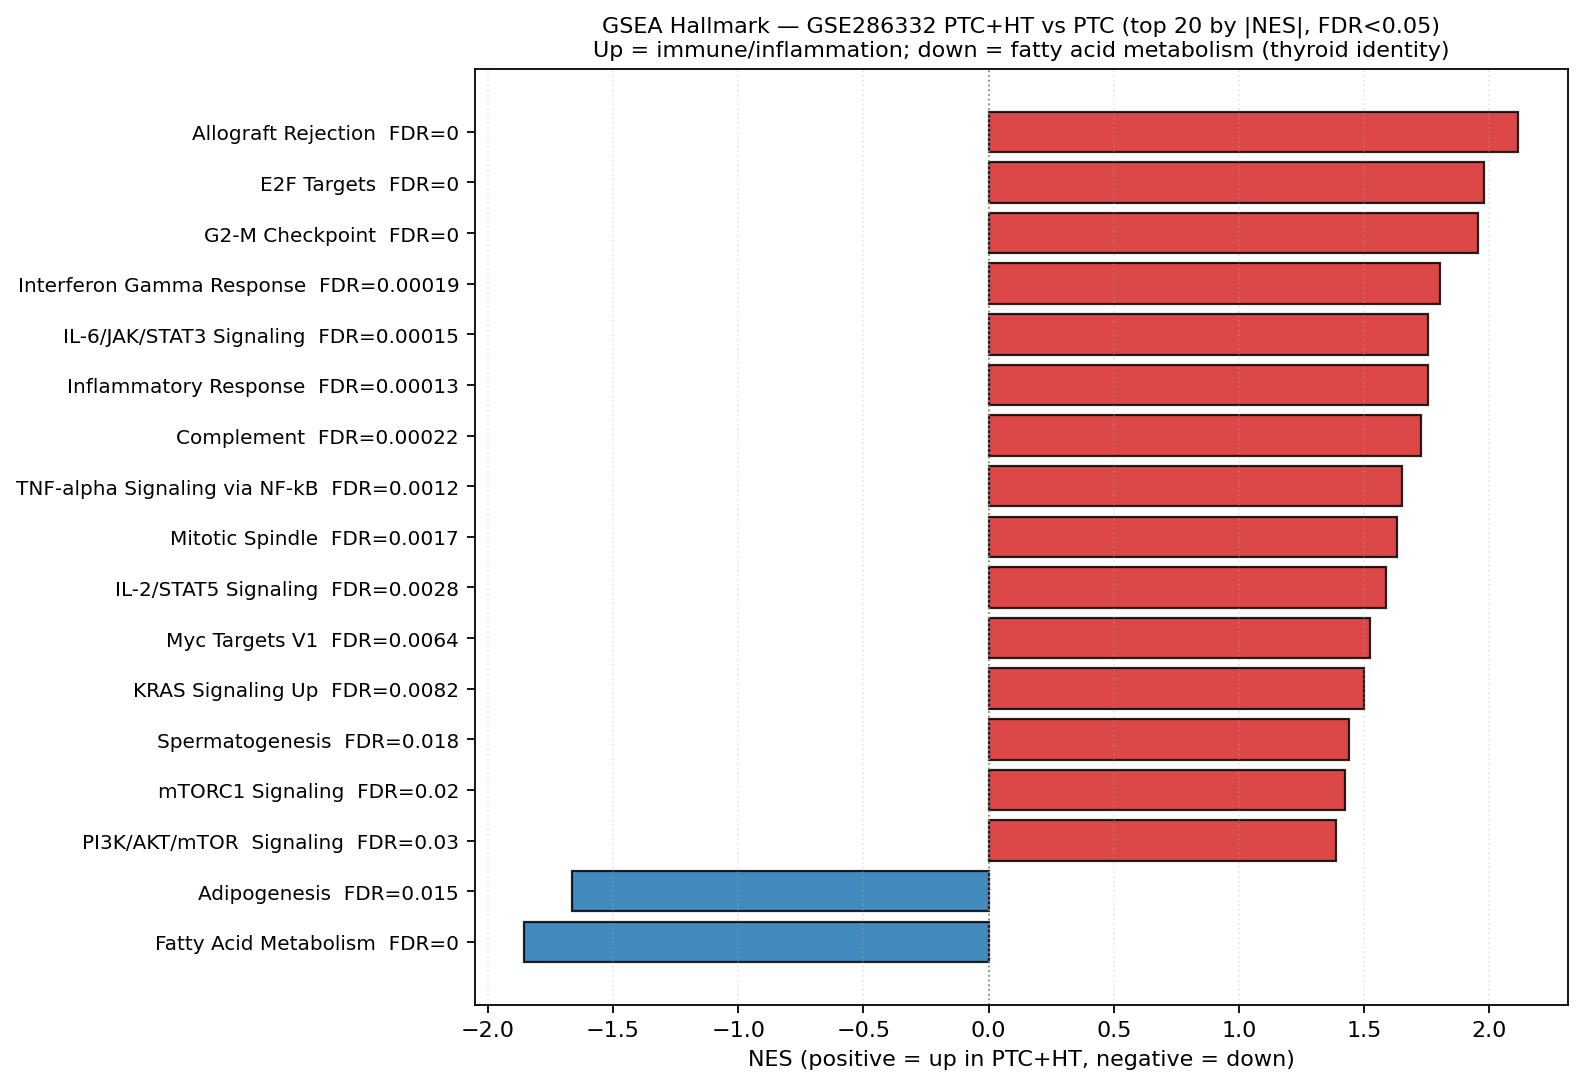

Values plotted in this chart, from the file beside it:
Name	Term	ES	NES	NOM p-val	FDR q-val	FWER p-val	Tag %	Gene %	Lead_genes	geneset_db	abs_NES
prerank	Allograft Rejection	0.814	2.116	0.0	0.0	0.0	123/197	11.48%	HLA-DOB;CCL5;MAP4K1;CRTAM;HLA-DMB;HLA-DO…	MSigDB_Hallmark_2020	2.116
prerank	E2F Targets	0.7636	1.981	0.0	0.0	0.0	114/200	13.98%	MYBL2;MKI67;AURKB;KIF18B;BUB1B;CDC20;RRM…	MSigDB_Hallmark_2020	1.981
prerank	G2-M Checkpoint	0.752	1.955	0.0	0.0	0.0	105/199	13.64%	BUB1;MYBL2;MKI67;E2F2;AURKB;NUSAP1;CDC20…	MSigDB_Hallmark_2020	1.955
prerank	Fatty Acid Metabolism	-0.4464	-1.854	0.0	0.0	0.0	64/155	16.30%	GLUL;SMS;CA4;KMT5A;SERINC1;GABARAPL1;AAD…	MSigDB_Hallmark_2020	1.854
prerank	Interferon Gamma Response	0.6994	1.803	0.0	0.0001915	0.001	95/200	16.45%	CCL5;CIITA;TNFAIP3;SLAMF7;GZMA;KLRK1;ITG…	MSigDB_Hallmark_2020	1.803
prerank	IL-6/JAK/STAT3 Signaling	0.6943	1.755	0.0	0.0001532	0.001	49/86	19.03%	CSF2RA;PIK3R5;EBI3;ITGA4;IL9R;IL2RG;IL12…	MSigDB_Hallmark_2020	1.755
prerank	Inflammatory Response	0.6751	1.754	0.0	0.0001276	0.001	94/199	19.03%	GP1BA;CCL5;CXCR6;PIK3R5;P2RX7;SLAMF1;TNF…	MSigDB_Hallmark_2020	1.754
prerank	Complement	0.6697	1.728	0.0	0.0002188	0.002	78/198	14.22%	GP1BA;CCL5;GZMK;CR2;PIK3CG;LTF;PIK3R5;TN…	MSigDB_Hallmark_2020	1.728
prerank	Adipogenesis	-0.4161	-1.663	0.0	0.0154	0.004975	81/200	17.42%	DHCR7;RTN3;PPARG;CAVIN2;BCL2L13;PHLDB1;A…	MSigDB_Hallmark_2020	1.663
prerank	TNF-alpha Signaling via NF-kB	0.637	1.652	0.0	0.001245	0.013	79/200	16.69%	CCL5;TNFAIP3;TNFRSF9;BIRC3;TRAF1;SLC2A6;…	MSigDB_Hallmark_2020	1.652
prerank	Mitotic Spindle	0.6291	1.632	0.0	0.001702	0.02	72/199	12.87%	PIF1;BUB1;NUSAP1;DOCK2;TOP2A;BIRC5;CENPF…	MSigDB_Hallmark_2020	1.632
prerank	IL-2/STAT5 Signaling	0.6114	1.589	0.0	0.002757	0.036	69/199	13.85%	EOMES;CD79B;CST7;TNFSF11;TNFRSF9;IL2RB;I…	MSigDB_Hallmark_2020	1.589
prerank	Myc Targets V1	0.5874	1.524	0.0	0.006405	0.086	92/200	21.89%	CDC20;CDC45;MCM5;TYMS;MAD2L1;PABPC4;MCM6…	MSigDB_Hallmark_2020	1.524
prerank	KRAS Signaling Up	0.5745	1.5	0.0	0.008233	0.118	50/195	12.18%	MAP4K1;LAT2;CXCR4;KCNN4;CSF2RA;DOCK2;TNF…	MSigDB_Hallmark_2020	1.5
prerank	Spermatogenesis	0.5636	1.438	0.001024	0.01809	0.262	26/114	11.00%	SLC2A5;GFI1;BUB1;NCAPH;NEK2;EZH2;CCNB2;D…	MSigDB_Hallmark_2020	1.438
prerank	mTORC1 Signaling	0.5538	1.425	0.0	0.02035	0.301	59/200	16.13%	BUB1;CXCR4;RRM2;SLC1A4;PDK1;CORO1A;SLA;P…	MSigDB_Hallmark_2020	1.425
prerank	PI3K/AKT/mTOR  Signaling	0.5497	1.389	0.0114	0.02956	0.433	30/103	13.28%	CXCR4;PRKCB;PDK1;LCK;SLA;GRK2;IL2RG;E2F1…	MSigDB_Hallmark_2020	1.389
